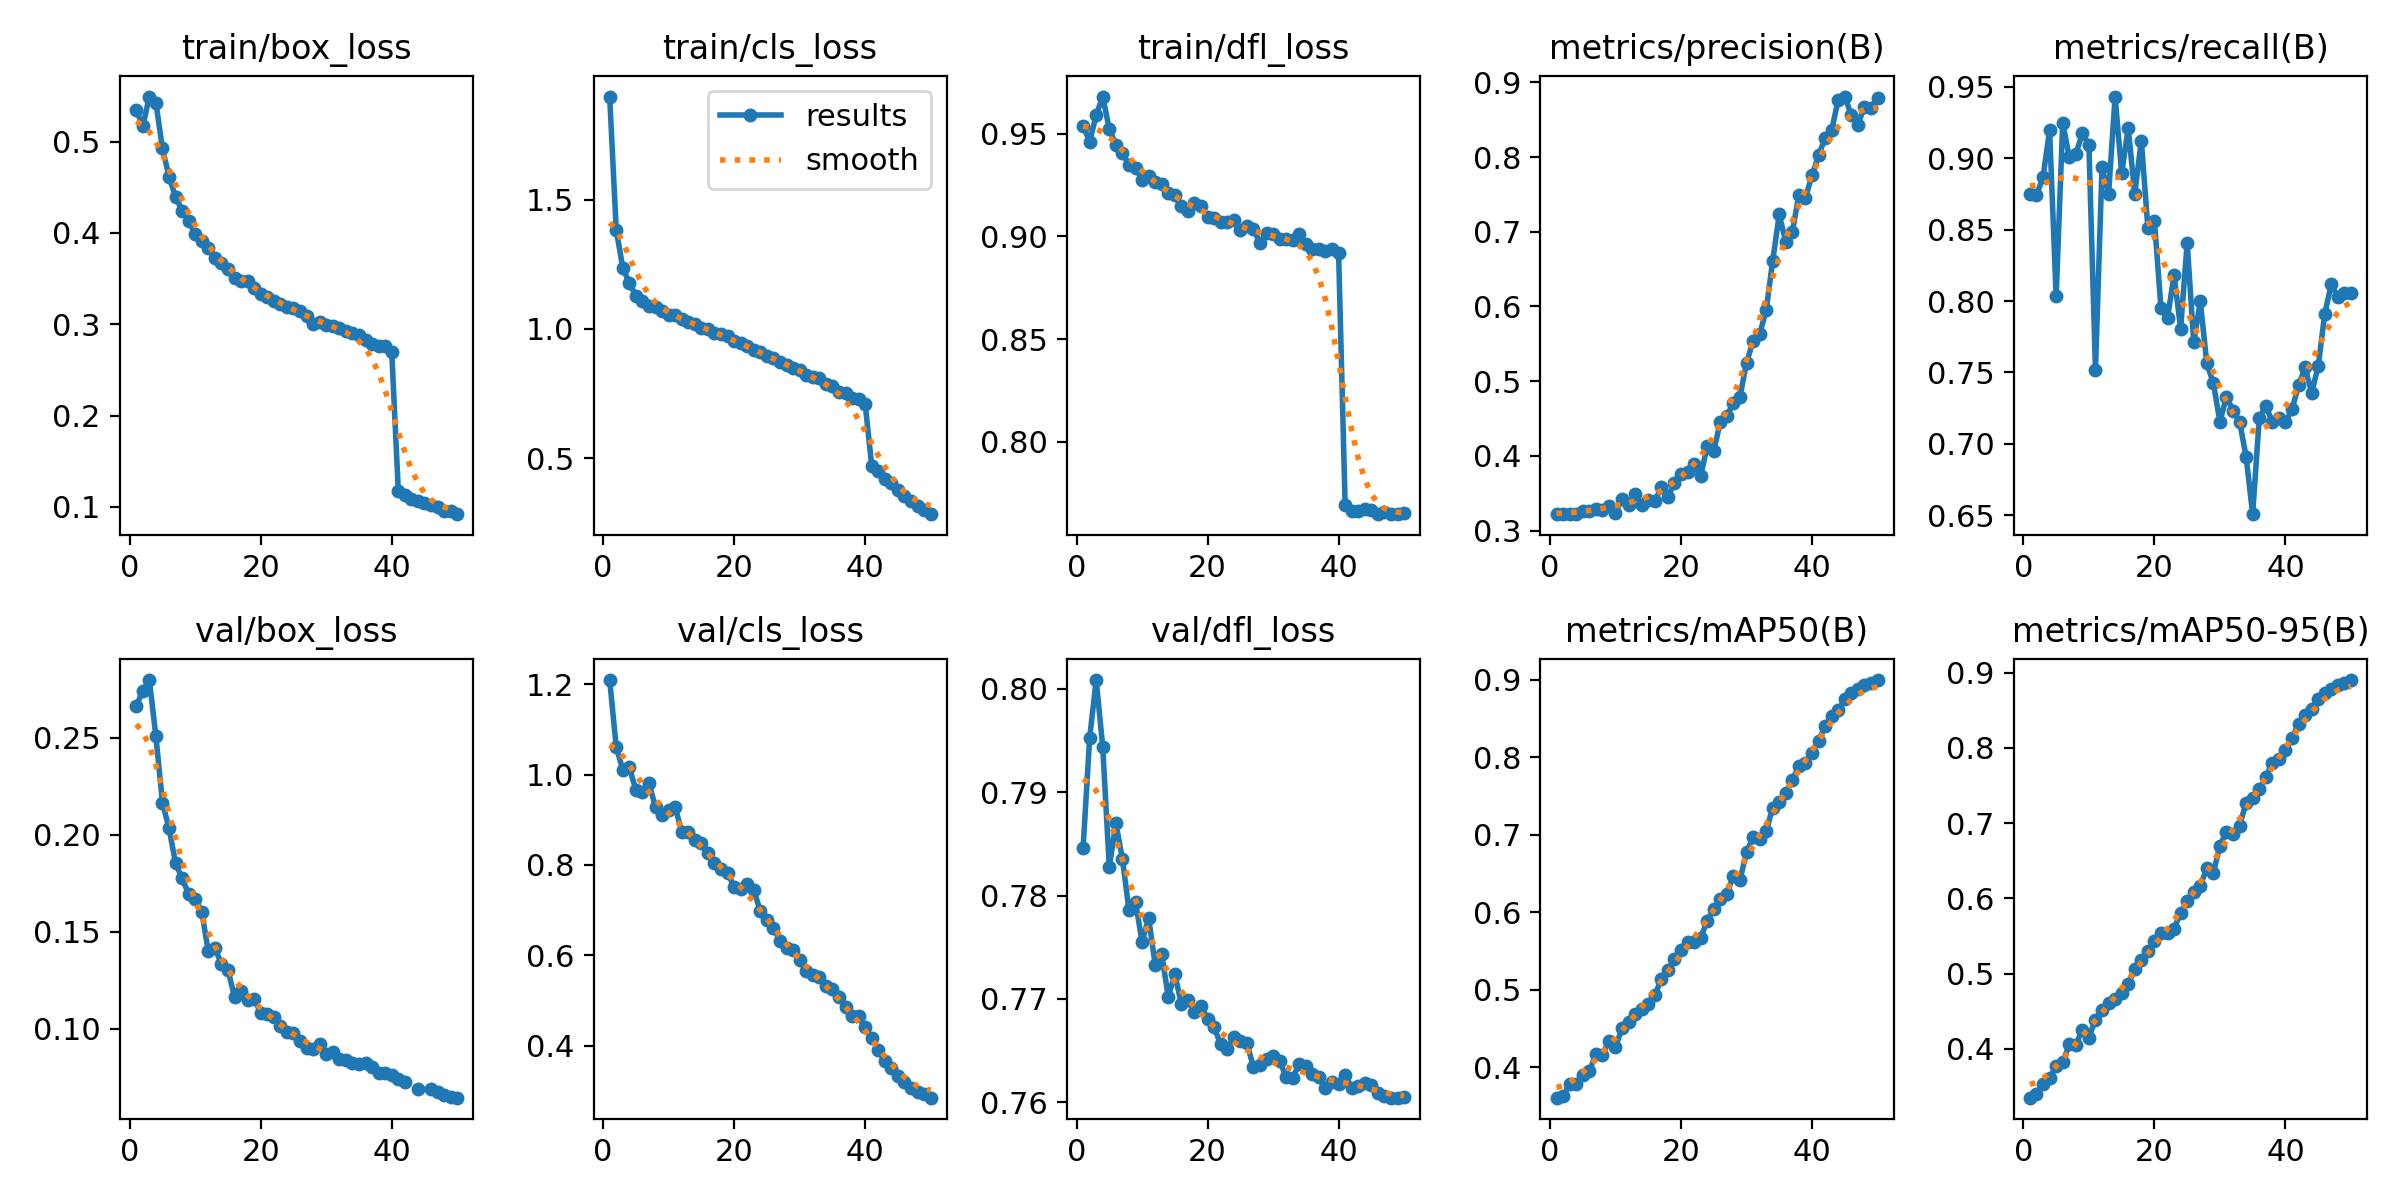

Values plotted in this chart, from the file beside it:
epoch, train/box_loss, train/cls_loss, train/dfl_loss, metrics/precision(B), metrics/recall(B), metrics/mAP50(B), metrics/mAP50-95(B), val/box_loss, val/cls_loss, val/dfl_loss, lr/pg0, lr/pg1, lr/pg2
1, 0.5348, 1.898, 0.9538, 0.3225, 0.875, 0.3604, 0.3351, 0.2662, 1.209, 0.7846, 0.003331, 0.003331, 0.003331
2, 0.5165, 1.383, 0.9461, 0.3219, 0.8741, 0.3625, 0.3398, 0.2742, 1.061, 0.7953, 0.006533, 0.006533, 0.006533
3, 0.5492, 1.237, 0.959, 0.3227, 0.887, 0.3776, 0.3539, 0.2797, 1.011, 0.8009, 0.009602, 0.009602, 0.009602
4, 0.5425, 1.176, 0.968, 0.3222, 0.9196, 0.3781, 0.3606, 0.2506, 1.016, 0.7944, 0.009406, 0.009406, 0.009406
5, 0.4924, 1.129, 0.9521, 0.3256, 0.8032, 0.3892, 0.3771, 0.2165, 0.9656, 0.7827, 0.009208, 0.009208, 0.009208
6, 0.4617, 1.107, 0.9446, 0.3263, 0.9248, 0.3944, 0.3819, 0.2032, 0.9606, 0.787, 0.00901, 0.00901, 0.00901
7, 0.4396, 1.09, 0.9404, 0.329, 0.9009, 0.4166, 0.4058, 0.1853, 0.9806, 0.7836, 0.008812, 0.008812, 0.008812
8, 0.4243, 1.085, 0.9349, 0.3276, 0.9029, 0.4158, 0.4054, 0.1774, 0.9274, 0.7786, 0.008614, 0.008614, 0.008614
9, 0.4127, 1.068, 0.9333, 0.3335, 0.9174, 0.4341, 0.425, 0.1693, 0.9095, 0.7794, 0.008416, 0.008416, 0.008416
10, 0.3988, 1.055, 0.9276, 0.3236, 0.9094, 0.4257, 0.415, 0.1668, 0.9205, 0.7755, 0.008218, 0.008218, 0.008218
11, 0.391, 1.054, 0.9291, 0.3426, 0.752, 0.4502, 0.4385, 0.1602, 0.9288, 0.7778, 0.00802, 0.00802, 0.00802
12, 0.383, 1.037, 0.9266, 0.3339, 0.8937, 0.4587, 0.4517, 0.1397, 0.8718, 0.7733, 0.007822, 0.007822, 0.007822
13, 0.3729, 1.027, 0.9256, 0.3488, 0.8746, 0.4684, 0.4612, 0.1416, 0.8736, 0.7743, 0.007624, 0.007624, 0.007624
14, 0.3668, 1.018, 0.921, 0.3339, 0.9432, 0.4745, 0.4663, 0.1333, 0.8547, 0.7702, 0.007426, 0.007426, 0.007426
15, 0.3605, 1.006, 0.9199, 0.3412, 0.8894, 0.4812, 0.4737, 0.1302, 0.8482, 0.7724, 0.007228, 0.007228, 0.007228
16, 0.3508, 0.9987, 0.9146, 0.3396, 0.9212, 0.4925, 0.4858, 0.1163, 0.8257, 0.7695, 0.00703, 0.00703, 0.00703
17, 0.3474, 0.9842, 0.9122, 0.3581, 0.8749, 0.5137, 0.5056, 0.1194, 0.8044, 0.7699, 0.006832, 0.006832, 0.006832
18, 0.3475, 0.9816, 0.9161, 0.3453, 0.9123, 0.525, 0.5176, 0.1145, 0.791, 0.7687, 0.006634, 0.006634, 0.006634
19, 0.3398, 0.9725, 0.9149, 0.3641, 0.8513, 0.539, 0.5304, 0.1154, 0.7826, 0.7693, 0.006436, 0.006436, 0.006436
20, 0.3327, 0.9523, 0.9092, 0.3753, 0.8562, 0.5506, 0.5432, 0.108, 0.7516, 0.7681, 0.006238, 0.006238, 0.006238
21, 0.3295, 0.9452, 0.909, 0.378, 0.7952, 0.5613, 0.5538, 0.1076, 0.7469, 0.7672, 0.00604, 0.00604, 0.00604
22, 0.3253, 0.9327, 0.907, 0.3895, 0.7878, 0.5611, 0.5539, 0.1059, 0.758, 0.7656, 0.005842, 0.005842, 0.005842
23, 0.3221, 0.9189, 0.9072, 0.3728, 0.8186, 0.5668, 0.5597, 0.1011, 0.7445, 0.7651, 0.005644, 0.005644, 0.005644
24, 0.3193, 0.9123, 0.9081, 0.4128, 0.7807, 0.5888, 0.581, 0.09797, 0.6976, 0.7663, 0.005446, 0.005446, 0.005446
25, 0.3176, 0.8945, 0.9031, 0.4069, 0.8408, 0.6037, 0.5958, 0.09789, 0.678, 0.7659, 0.005248, 0.005248, 0.005248
26, 0.3144, 0.8881, 0.9051, 0.4452, 0.7713, 0.6164, 0.6079, 0.0935, 0.6607, 0.7657, 0.00505, 0.00505, 0.00505
27, 0.3094, 0.873, 0.9033, 0.4535, 0.7998, 0.6239, 0.6165, 0.08989, 0.6321, 0.7634, 0.004852, 0.004852, 0.004852
28, 0.3004, 0.8606, 0.897, 0.4708, 0.7563, 0.6471, 0.64, 0.08922, 0.6155, 0.7636, 0.004654, 0.004654, 0.004654
29, 0.302, 0.8491, 0.9015, 0.479, 0.7425, 0.6414, 0.6339, 0.0918, 0.6108, 0.7642, 0.004456, 0.004456, 0.004456
30, 0.2992, 0.8428, 0.9011, 0.5244, 0.7155, 0.6774, 0.6702, 0.08693, 0.59, 0.7645, 0.004258, 0.004258, 0.004258
31, 0.2979, 0.8225, 0.8986, 0.5534, 0.733, 0.6966, 0.6886, 0.08765, 0.5645, 0.764, 0.00406, 0.00406, 0.00406
32, 0.296, 0.8129, 0.8987, 0.5627, 0.7234, 0.694, 0.6857, 0.08453, 0.5574, 0.7624, 0.003862, 0.003862, 0.003862
33, 0.2925, 0.8104, 0.898, 0.5948, 0.7155, 0.7046, 0.6966, 0.08386, 0.5516, 0.7624, 0.003664, 0.003664, 0.003664
34, 0.2901, 0.7885, 0.9011, 0.6614, 0.691, 0.7349, 0.7269, 0.08236, 0.5319, 0.7637, 0.003466, 0.003466, 0.003466
35, 0.288, 0.7802, 0.8964, 0.7231, 0.6508, 0.7423, 0.7338, 0.08173, 0.5248, 0.7635, 0.003268, 0.003268, 0.003268
36, 0.2831, 0.7584, 0.8939, 0.6859, 0.7178, 0.7543, 0.745, 0.08232, 0.5076, 0.7628, 0.00307, 0.00307, 0.00307
37, 0.2787, 0.752, 0.894, 0.7003, 0.7267, 0.7703, 0.7615, 0.08007, 0.4862, 0.7624, 0.002872, 0.002872, 0.002872
38, 0.276, 0.7321, 0.893, 0.7491, 0.7153, 0.7887, 0.7797, 0.07724, 0.466, 0.7613, 0.002674, 0.002674, 0.002674
39, 0.2761, 0.7285, 0.8938, 0.7454, 0.7184, 0.7922, 0.7847, 0.0773, 0.4668, 0.7619, 0.002476, 0.002476, 0.002476
40, 0.2699, 0.7105, 0.892, 0.7756, 0.7151, 0.8061, 0.7967, 0.07595, 0.4404, 0.7618, 0.002278, 0.002278, 0.002278
41, 0.1177, 0.4715, 0.7692, 0.8022, 0.7242, 0.821, 0.8125, 0.07401, 0.4179, 0.7627, 0.00208, 0.00208, 0.00208
42, 0.1135, 0.4526, 0.7662, 0.8255, 0.741, 0.8405, 0.8314, 0.07248, 0.3911, 0.7614, 0.001882, 0.001882, 0.001882
43, 0.109, 0.4223, 0.7664, 0.8357, 0.7535, 0.8535, 0.8441, inf, 0.3651, 0.7616, 0.001684, 0.001684, 0.001684
44, 0.107, 0.4031, 0.7671, 0.8769, 0.7359, 0.8604, 0.851, 0.0689, 0.3511, 0.7619, 0.001486, 0.001486, 0.001486
45, 0.1046, 0.3779, 0.7668, 0.881, 0.7542, 0.8747, 0.8652, inf, 0.3323, 0.7617, 0.001288, 0.001288, 0.001288
46, 0.1025, 0.3536, 0.765, 0.856, 0.791, 0.8826, 0.8728, 0.06861, 0.3207, 0.7609, 0.00109, 0.00109, 0.00109
47, 0.1002, 0.3361, 0.7661, 0.8436, 0.8117, 0.8879, 0.8782, 0.06724, 0.3068, 0.7606, 0.000892, 0.000892, 0.000892
48, 0.09606, 0.3155, 0.7648, 0.8672, 0.8027, 0.8927, 0.8833, 0.06581, 0.2987, 0.7604, 0.000694, 0.000694, 0.000694
49, 0.09523, 0.2988, 0.7649, 0.8657, 0.8054, 0.8958, 0.8864, 0.06456, 0.2929, 0.7604, 0.000496, 0.000496, 0.000496
50, 0.09204, 0.2845, 0.7656, 0.8793, 0.806, 0.8997, 0.89, 0.06436, 0.2851, 0.7605, 0.000298, 0.000298, 0.000298
